pico-8 play session: mixed d-pad (fixed 12-tick cycle)

[t = 1 s] mixed d-pad (1.2s cycle ×~1): → ← ↑ ↓ + 🅾/❎ taps, ~1s
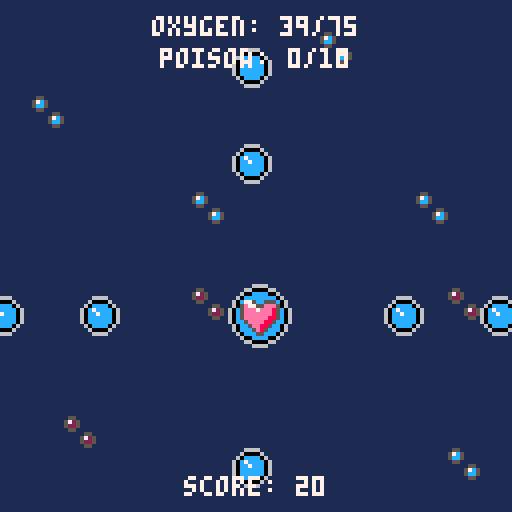
[t = 2 s] mixed d-pad (1.2s cycle ×~1): → ← ↑ ↓ + 🅾/❎ taps, ~2s
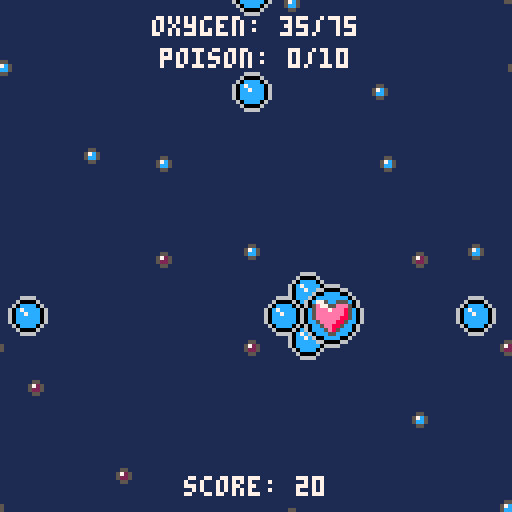
[t = 4 s] mixed d-pad (1.2s cycle ×~3): → ← ↑ ↓ + 🅾/❎ taps, ~4s
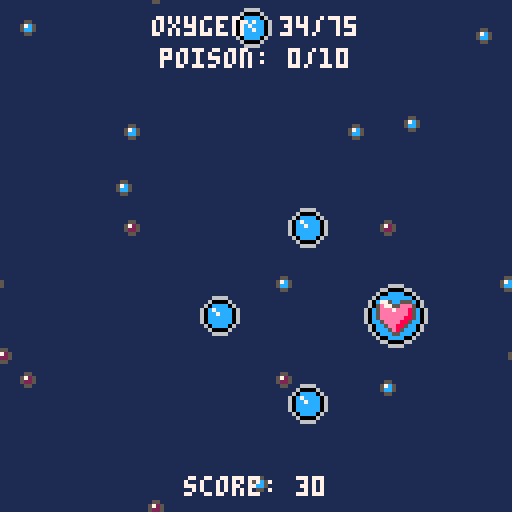
[t = 6 s] mixed d-pad (1.2s cycle ×~5): → ← ↑ ↓ + 🅾/❎ taps, ~6s
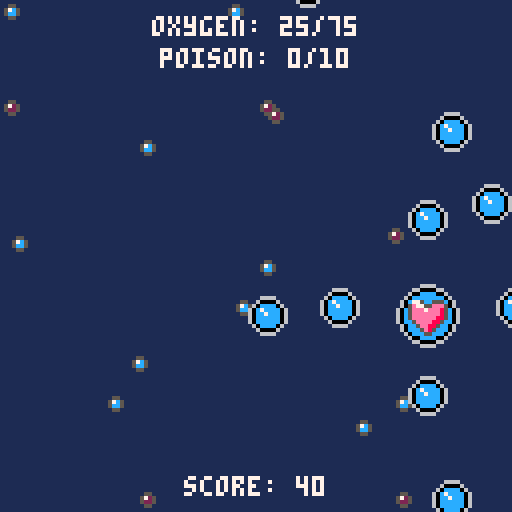
[t = 8 s] mixed d-pad (1.2s cycle ×~6): → ← ↑ ↓ + 🅾/❎ taps, ~8s
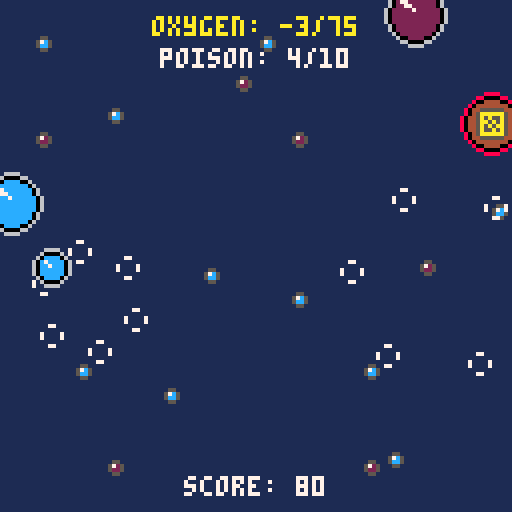

pico-8 cartridge
version 32
__lua__
-- bubble battle
-- by peanutsfly

-- due to the time pressure of the
-- game jam, code redundancies are
-- high, especially with the entities
-- and scenes, and readability is difficult
-- due to the abstraction in some
-- areas. i will not improve this
-- in this project, because the time
-- required is too much for me personally.
-- i hope the source code will help anyone interested.

function _init()
	t = 0

	cartdata("peanutsfly_bubblebattle_1")

	palt(0,false)
	palt(15,true)

	add_title()
	add_tutorial()
	add_achievements()
	add_credits()
	add_game()
	add_score()

	init_title()
end

function _update60()
	t += 1
	sc:update()
end

function _draw()
	sc:draw()
	if debug then
		print("ram: "..flr(stat(0)/2048*100).."%",0,0,7)
		print("cpu: "..flr(stat(1)*100).."%",0,6,7)
		print("fps: "..stat(7),0,12,7)
	end
end

-->8
-- config

-- sys --

debug = false

-- logical --

dir = {
	none = {x=0,y=0},
	l = {x=-1,y=0},
	r = {x=1,y=0},
	up = {x=0,y=-1},
	dwn = {x=0,y=1},
	upl = {x=-1,y=-1},
	upr = {x=1,y=-1},
	dwnl = {x=-1,y=1},
	dwnr = {x=1,y=1}
}

-- controllers --

sounds = {
	mn = {
		press = 1,
		switch = 2
	}
}

colors = {
	mn = {
		selected = 11,
		unselected = 13
	},
	shape = 8
}

text = {
	mn = {
		spacing = 8
	}
}

-- entities --

player = {
	pos = {x=63,y=79},
	r = 8,
	offset = 0,
	speed = 2,
	oxygen = 50,
	oxygen_limit = 75,
	oxygen_decrease = 1/20,
	oxygen_warning = 20,
	poison_limit = 10,
	poison_decrease = 1/120,
	poison_warning = 6,
	score_increase = 1/2,
	death_counter = 90,
	sfx_shoot = 3,
	sfx_collect = 4,
	sfx_hit = 5
}

bullet = {
	r = 5,
	offset = 3,
	speed = 2,
	oxygen = 4
}

oxygen = {
	r = {5,8},
	offset = {3,0},
	speed = {1,1},
	oxygen = {6,10},
	spawn_time = {80,70,60,50,50},
	expl_time = 30
}

poison = {
	r = {5,8},
	offset = {3,0},
	speed = {1,1},
	poison = {3,5},
	spawn_time = {100,60,30,15,5},
	expl_time = 30
}

bomb = {
	r = 8,
	offset = 0,
	speed = 1,
	spawn_time = {200,150,100,50,25},
	expl_time = 30
}

-- etc --

musics = {
	one = 6,
	two = 31
}

achievement = {
	one = 200,
	two = 20,
	three = 5
}


-- values --

v_tutorial = {
	title = "introduction",
	oxygen = {
		"move and fire o2",
		"take and give o2",
		"collect o2"
	},
	danger = {
		"avoid poison",
		"avoid bombs"
	},
	help = {
		"pay attention",
		"to your limits!"
	}
}

v_achiev = {
	title = "achievements",
	one = "collect "..achievement.one.." oxygen\nin a run",
	two = "collect "..achievement.two.." poison\nin a run",
	three = "destroy "..achievement.three.." bombs\nin a run"
}

v_credits = {
	title = "credits",
	art = "art by peanutsfly",
	mus = "music by @gruber_music",
	pro = "programming by peanutsfly",
	sou = "sounds by peanutsfly"
}
-->8
-- controllers

-- scene controller --

sc = {}
sc.current = nil
sc.scenes = {}

function sc:init(name)
	if self.current then
		if self.current.unload then
			self.current:unload()
		end
	end
	self.current = self.scenes[name]
	self.current:init()
end

function sc:update()
	self.current:update()
end

function sc:draw()
	self.current:draw()
end

function sc:add(name,scene)
	self.scenes[name] = scene
end

-- menu --

mn = {}
mn.current = nil
mn.options = {}

function mn:init()
	if #self.options >= 1 then
		self.current = 1
		self.options[self.current].selected = true
	end
end

function mn:update()
	if btnp(2) or btnp(3) then
		play_sfx(sounds.mn.switch)
		self.options[self.current].selected = false
		if btnp(3) then
			self.current += 1
			if self.current > #self.options then
				self.current = 1
			end
		elseif btnp(2) then
			self.current -= 1
			if self.current == 0 then
				self.current = #self.options
			end
		end
		self.options[self.current].selected = true
	end
	if btnp(4) or btnp(5) then
		play_sfx(sounds.mn.press)
		self.options[self.current]:reference()
	end
end

function mn:draw(y)
	for opt in all(self.options) do
		local c = colors.mn.unselected
		if opt.selected == true then
			c = colors.mn.selected
		end
		print(opt.label,center(opt.label),y,c)
		y += text.mn.spacing
	end
end

function mn:add(label,reference)
	add(self.options,{
		label=label,
		reference=reference,
		selected=false
	})
end

function mn:delete()
	mn.current = nil
	mn.options = {}
end


-->8
-- objects

-- rectangle --

rectangle = {}

function rectangle:new(x,y,w,h)
	local r = {
		x = x,
		y = y,
		w = w,
		h = h
	}
	setmetatable(r,self)
	self.__index = self

	return r
end

function rectangle:is_colliding(s)
	if s.__index == rectangle then
		local x1,y1,w1,h1 = self.x-self.w/2,self.y-self.h/2,self.w,self.h
		local x2,y2,w2,h2 = s.x-s.w/2,s.y-s.h/2,s.w,s.h
		return x1<x2+w2 and x2<x1+w1 and y1<y2+h2 and y2<y1+h1
	elseif s.__index == circle then
		local dist_x = abs(s.x-self.x)
		local dist_y = abs(s.y-self.y)
		if dist_x > s.r+self.w/2 or dist_y > s.r+self.h/2 then
			return false
		elseif dist_x < self.w/2 or dist_y < self.h/2 then
			return true
		end
		local dx = dist_x-self.w/2
		local dy = dist_y-self.h/2
		return sqrt(dx*dx+dy*dy) < s.r
	end
end

function rectangle:draw(c)
	if debug then
		rect(self.x-self.w/2,self.y-self.h/2,self.w,self.h,c)
	end
end

-- circle --

circle = {}

function circle:new(x,y,r)
	local c = {
		x = x,
		y = y,
		r = r
	}
	setmetatable(c,self)
	self.__index = self
	return c
end

function circle:is_colliding(s)
	if s.__index == circle then
		local dx,dy = s.x-self.x,s.y-self.y
		local dist = sqrt(dx*dx+dy*dy)
		return dist < self.r+s.r
	elseif s.__index == rectangle then
		local dist_x = abs(self.x-s.x)
		local dist_y = abs(self.y-s.y)
		if dist_x > self.r+s.w/2 or dist_y > self.r+s.h/2 then
			return false
		elseif dist_x < s.w/2 or dist_y < s.h/2 then
			return true
		end
		local dx = dist_x-s.w/2
		local dy = dist_y-s.h/2
		return sqrt(dx*dx+dy*dy) < self.r
	end
end

function circle:draw(c)
	if debug then
		circ(self.x,self.y,self.r,c)
	end
end

-- timer --

timer = {}
timer.started = false

function timer:new(t)
	local o = {}
	setmetatable(o,self)
	self.__index = self

	o.t = t

	return o
end

function timer:run()
	self.started = true
	self.counter = self.t
end

function timer:update()
	if self.started then
		self.counter -= 1
	end
end

function timer:is_finished()
	if self.counter <= 0 then
		self.started = false
		return true
	else
		return false
	end
end
-->8
-- tools

-- play sfx if available
function play_sfx(source)
	if source then
		sfx(source)
	end
end

-- return x for a centered text
function center(txt)
	return 64-#txt*2
end

-- underlines and centers text
function print_uline(txt,y,c)
	local x = center(txt)
	print(txt,x,y,c)
	line(x,y+6,x+#txt*4-2,y+6,c)
end

-- returns bool val of int
function bool_to_int(val)
	return val and 1 or 0
end

-- checks wheter pos is in a given range
function in_range(x,y,range_x,range_y)
  local range_x = range_x or {0,127}
  local range_y = range_y or {0,127}
  local result = {x=true,y=true}
  if x < range_x[1] or x > range_x[2] then
    result.x = false
  end
  if y < range_y[1] or y > range_y[2] then
    result.y = false
  end
  return result.x, result.y
end

-->8
-- entities

-- player --

p = {}

function p:init()
	p.oxygen = player.oxygen
	p.poison = 0
	p.score = 0
	p.collected_oxygen = 0
	p.collected_poison = 0
	p.bombs_destroyed = 0
	p.motion = {x=0,y=0}
	p.shape = circle:new(player.pos.x,player.pos.y,player.r)
	p.lost = false
	p.dead = false
	p.dead_counter = player.death_counter
end

function p:update()
	if not self.dead then
		self:counter()
		self:control()
		self:motion_update()
		self:action_update()
		if self.lost then
			explode(p.shape.x,p.shape.y,player.death_counter)
			p.dead = true
		end
	else
		self.dead_counter -= 1
		if self.dead_counter <= 0 then
			sc:init("score")
		end
	end
end

function p:draw()
	if not p.dead then
		local offset = player.offset
		sspr(80,16,16,16,self.shape.x-offset-self.shape.r,self.shape.y-offset-self.shape.r)
		self.shape:draw(colors.shape)
	end
end

function p:counter()
	self.oxygen -= player.oxygen_decrease
	if flr(self.poison) > 0 then
		self.poison -= player.poison_decrease
	end
	if self.oxygen < 1 or self.poison >= player.poison_limit then
		self.lost = true
	end
	self.score += player.score_increase
end

function p:control()
	self.motion.x = -bool_to_int(btn(0))+bool_to_int(btn(1))
	self.motion.y = -bool_to_int(btn(2))+bool_to_int(btn(3))
end

function p:motion_update()
	local pred_x = self.shape.x+self.motion.x*player.speed
	local pred_y = self.shape.y+self.motion.y*player.speed
	local x_is_fine,y_is_fine = in_range(pred_x,pred_y,{self.shape.r,127-self.shape.r},{self.shape.r,127-self.shape.r})
	if x_is_fine then
		self.shape.x += self.motion.x*player.speed
	end
	if y_is_fine then
		self.shape.y += self.motion.y*player.speed
	end
end

function p:action_update()
	if btnp(4) or btnp(5) then
		play_sfx(player.sfx_shoot)
		self.oxygen -= bullet.oxygen
		bc:spawn_bullet(self.shape.x,self.shape.y,dir.l)
		bc:spawn_bullet(self.shape.x,self.shape.y,dir.r)
		bc:spawn_bullet(self.shape.x,self.shape.y,dir.up)
		bc:spawn_bullet(self.shape.x,self.shape.y,dir.dwn)
	end
end

-- bullet controller --

bc = {}
bc.bullets = {}

function bc:update()
	for b in all(self.bullets) do
		b.shape.x += b.vector.x*bullet.speed
		b.shape.y += b.vector.y*bullet.speed
		local x_is_fine,y_is_fine = in_range(b.shape.x,b.shape.y,{-b.shape.r,127+b.shape.r},{-b.shape.r,127+b.shape.r})
		if not x_is_fine or not y_is_fine then
			b.destruct_me = true
		end
	end
	self:destruct_bullets()
end

function bc:draw()
	local offset = bullet.offset
	for b in all(self.bullets) do
		sspr(0,16,16,16,b.shape.x-offset-b.shape.r,b.shape.y-offset-b.shape.r)
		b.shape:draw(colors.shape)
	end
end

function bc:spawn_bullet(x,y,vector)
	local b = {}
	b.shape = circle:new(x,y,bullet.r)
	b.vector = vector
	b.destruct_me = false
	add(self.bullets,b)
end

function bc:destruct_bullets()
	for i = #self.bullets,1,-1 do
		if self.bullets[i].destruct_me then
			deli(self.bullets,i)
		end
	end
end

function bc:reset()
	self.bullets = {}
end

-- oxygen controller --

oc = {}
oc.bubbles = {}

function oc:update()
	for b in all(self.bubbles) do
		b.shape.x += b.vector.x * oxygen.speed[b.state]
		b.shape.y += b.vector.y * oxygen.speed[b.state]
		self:collision_handler(b)

		local x_is_fine,y_is_fine = in_range(b.shape.x,b.shape.y,{-16,143},{-16,143})
		if not x_is_fine or not y_is_fine then
			b.destruct_me=true
		end
	end
	self:destruct_oxygen()
end

function oc:draw()
	local sx = {0,16}
	for b in all(self.bubbles) do
		local offset = oxygen.offset[b.state]
		sspr(sx[b.state],16,16,16,b.shape.x-offset-b.shape.r,b.shape.y-offset-b.shape.r)
		b.shape:draw(colors.shape)
	end
end

function oc:change_state(bubble)
	bubble.state += 1
	if bubble.state > 2 then
		bubble.destruct_me = true
		explode(bubble.shape.x,bubble.shape.y,oxygen.expl_time)
	else
		bubble.shape.r = oxygen.r[bubble.state]
	end
end

function oc:collision_handler(bubble)
	if bubble.shape:is_colliding(p.shape) then
		play_sfx(player.sfx_collect)
		p.oxygen = min(p.oxygen + oxygen.oxygen[bubble.state],player.oxygen_limit)
		p.collected_oxygen += oxygen.oxygen[bubble.state]
		bubble.destruct_me = true
	end
	for bullet in all(bc.bullets) do
		if bubble.shape:is_colliding(bullet.shape) then
			play_sfx(player.sfx_hit)
			bullet.destruct_me = true
			self:change_state(bubble)
		end
	end
end

function oc:spawn_oxygen(x,y,vector,state)
	local b = {}
	b.state = state
	b.shape = circle:new(x,y,oxygen.r[b.state])
	b.vector = vector
	b.destruct_me = false
	add(self.bubbles,b)
end

function oc:destruct_oxygen()
	for i=#self.bubbles,1,-1 do
		if self.bubbles[i].destruct_me then
			deli(self.bubbles,i)
		end
	end
end

function oc:reset()
	self.bubbles = {}
end

-- poison controller --

pc = {}
pc.bubbles = {}

function pc:update()
	for b in all(self.bubbles) do
		b.shape.x += b.vector.x * poison.speed[b.state]
		b.shape.y += b.vector.y * poison.speed[b.state]
		self:collision_handler(b)

		local x_is_fine,y_is_fine = in_range(b.shape.x,b.shape.y,{-16,143},{-16,143})
		if not x_is_fine or not y_is_fine then
			b.destruct_me=true
		end
	end
	self:destruct_poison()
end

function pc:draw()
	local sx = {32,48}
	for b in all(self.bubbles) do
		local offset = poison.offset[b.state]
		sspr(sx[b.state],16,16,16,b.shape.x-offset-b.shape.r,b.shape.y-offset-b.shape.r)
		b.shape:draw(colors.shape)
	end
end

function pc:change_state(bubble)
	bubble.state += 1
	if bubble.state > 2 then
		bubble.destruct_me = true
		explode(bubble.shape.x,bubble.shape.y,poison.expl_time)
	else
		bubble.shape.r = poison.r[bubble.state]
	end
end

function pc:collision_handler(bubble)
	if bubble.shape:is_colliding(p.shape) then
		play_sfx(player.sfx_collect)
		p.poison = p.poison + poison.poison[bubble.state]
		p.collected_poison += poison.poison[bubble.state]
		bubble.destruct_me = true
	end
	for bullet in all(bc.bullets) do
		if bubble.shape:is_colliding(bullet.shape) then
			play_sfx(player.sfx_hit)
			bullet.destruct_me = true
			self:change_state(bubble)
		end
	end
end

function pc:spawn_poison(x,y,vector,state)
	local b = {}
	b.state = state
	b.shape = circle:new(x,y,poison.r[b.state])
	b.vector = vector
	b.destruct_me = false
	add(self.bubbles,b)
end

function pc:destruct_poison()
	for i=#self.bubbles,1,-1 do
		if self.bubbles[i].destruct_me then
			deli(self.bubbles,i)
		end
	end
end

function pc:reset()
	self.bubbles = {}
end

-- bomb controller --

boc = {}
boc.bubbles = {}

function boc:update()
	for b in all(self.bubbles) do
		b.shape.x += b.vector.x * bomb.speed
		b.shape.y += b.vector.y * bomb.speed
		self:collision_handler(b)

		local x_is_fine,y_is_fine = in_range(b.shape.x,b.shape.y,{-16,143},{-16,143})
		if not x_is_fine or not y_is_fine then
			b.destruct_me=true
		end
	end
	self:destruct_bomb()
end

function boc:draw()
	for b in all(self.bubbles) do
		local offset = bomb.offset
		sspr(64,16,16,16,b.shape.x-offset-b.shape.r,b.shape.y-offset-b.shape.r)
		b.shape:draw(colors.shape)
	end
end

function boc:collision_handler(bubble)
	if bubble.shape:is_colliding(p.shape) then
		play_sfx(player.sfx_collect)
		p.lost = true
		bubble.destruct_me = true
	end
	for bullet in all(bc.bullets) do
		if bubble.shape:is_colliding(bullet.shape) then
			play_sfx(player.sfx_hit)
			bullet.destruct_me = true
			bubble.destruct_me = true
			explode(bubble.shape.x,bubble.shape.y,bomb.expl_time)
			p.bombs_destroyed += 1
		end
	end
end

function boc:spawn_bomb(x,y,vector)
	local b = {}
	b.shape = circle:new(x,y,bomb.r)
	b.vector = vector
	b.destruct_me = false
	add(self.bubbles,b)
end

function boc:destruct_bomb()
	for i=#self.bubbles,1,-1 do
		if self.bubbles[i].destruct_me then
			deli(self.bubbles,i)
		end
	end
end

function boc:reset()
	self.bubbles = {}
end

-- content controller --

cc = {}

cc.possible_dir = {
	dir.l,dir.r,dir.up,dir.dwn,
	dir.upl,dir.upr,dir.dwnl,dir.dwnr
}

function cc:init()
	oxygen_t = timer:new(oxygen.spawn_time[1])
	oxygen_t:run()
	poison_t = timer:new(poison.spawn_time[1])
	poison_t:run()
	bomb_t = timer:new(bomb.spawn_time[1])
	bomb_t:run()
end

function cc:update()
	cc:set_difficulty()
	cc:spawn_oxygen()
	cc:spawn_poison()
	cc:spawn_bomb()
end

function cc:set_difficulty()
	if p.score > 250 then
		self.difficulty = 2
	elseif p.score > 500 then
		self.difficulty = 3
	elseif p.score > 1000 then
		self.difficulty = 4
	elseif p.score > 2000 then
		self.difficulty = 5
	elseif p.score > 3000 then
		self.difficulty = 6
	else
		self.difficulty = 1
	end
end

function cc:spawn_oxygen()
	oxygen_t:update()
	if oxygen_t:is_finished() then
		local pos,vector = self:calculate_params()
		local state = self:calculate_state(3,1)
		oc:spawn_oxygen(pos.x,pos.y,vector,state)
		oxygen_t.t = oxygen.spawn_time[self.difficulty]
		oxygen_t:run()
	end
end

function cc:spawn_poison()
	poison_t:update()
	if poison_t:is_finished() then
		local pos,vector = self:calculate_params()
		local state = self:calculate_state(3,1)
		pc:spawn_poison(pos.x,pos.y,vector,state)
		poison_t.t = poison.spawn_time[self.difficulty]
		poison_t:run()
	end
end

function cc:spawn_bomb()
	bomb_t:update()
	if bomb_t:is_finished() then
		local pos,vector = self:calculate_params()
		boc:spawn_bomb(pos.x,pos.y,vector)
		bomb_t.t = bomb.spawn_time[self.difficulty]
		bomb_t:run()
	end
end

function cc:calculate_params()
	local vector = self.possible_dir[flr(rnd(#self.possible_dir))+1]
	local pos = {x=0,y=0}

	if vector == dir.l then
		pos.x = 135
		pos.y = 8+flr(rnd(111))
	elseif vector == dir.r then
		pos.x = -8
		pos.y = 8+flr(rnd(111))
	elseif vector == dir.up then
		pos.x = 8+flr(rnd(111))
		pos.y = 135
	elseif vector == dir.dwn then
		pos.x = 8+flr(rnd(111))
		pos.y = -8
	elseif vector == dir.upl then
		pos.x = 135
		pos.y = 71+flr(rnd(48))
	elseif vector == dir.upr then
		pos.x = -8
		pos.y = 71+flr(rnd(48))
	elseif vector == dir.dwnl then
		pos.x = 135
		pos.y = 8+flr(rnd(56))
	elseif vector == dir.dwnr then
		pos.x = -8
		pos.y = 8+flr(rnd(56))
	end

	return pos,vector
end

function cc:calculate_state(ratio,to_ratio)
	local state_rnd = flr(rnd(ratio+to_ratio))+1
	local state = 1
	if state_rnd > ratio then
		state = 2
	end

	return state
end

-- effects --

effects = {}
effects.list = {}

function effects:update()
	for effect in all(self.list) do
		effect:update()
	end
end

function effects:draw()
	for effect in all(self.list) do
		effect:draw()
	end
end

function effects:reset()
	self.list = {}
end

function explode(x,y,t)
	local aa = rnd(1)
	for i=0,5 do
		local vector = {}
		vector.x = cos(aa+i/6)/4
		vector.y = sin(aa+i/6)/4
		particle(x,y,vector,t)
	end
end

function particle(x,y,vector,t)
	local particle = {}
	particle.pos = {
		x = x,
		y = y
	}
	particle.vector = vector
	particle.timer = t
	particle.sprites = {75,76,77,78}
	particle.speed = 2
	particle.update = function(self)
		self.timer -= 1
		self.pos.x += self.vector.x * self.speed
		self.pos.y += self.vector.y * self.speed
		if self.timer <= 0 then
			del(effects.list, self)
		end
	end
	particle.draw=function(self)
		local sprite = self.sprites[flr(t/15)%#self.sprites+1]
		spr(sprite,self.pos.x,self.pos.y,1,1)
	end
	add(effects.list,particle)
end

-->8
-- scenes

function add_title()
	local title = {}

	function title:init()
		music(musics.one,2400)
		mn:add("play",self.tutorial)
		mn:add("achievements",self.achievements)
		mn:add("credits",self.credits)
		mn:init()
	end

	function title:update()
		update_map()
		mn:update()
	end

	function title:draw()
		cls(1)
		draw_map_title()
		local c_info = "x+c"
		print(c_info,center(c_info),115,6)
		mn:draw(87)
	end

	function title:unload()
		mn:delete()
	end

	function title:tutorial()
		sc:init("tutorial")
	end

	function title:achievements()
		sc:init("achievements")
	end

	function title:credits()
		sc:init("credits")
	end

	sc:add("title",title)
end

function add_tutorial()
	local tutorial = {}

	function tutorial:init()
		mn:add("continue",init_game)
		mn:init()
	end

	function tutorial:update()
		--update_map()
		mn:update()
	end

	function tutorial:draw()
		cls(1)
		draw_map()
		print_uline(v_tutorial.title,18,7)
		local c = 15
		sspr(0,72,48,16,7,31)
		sspr(56,40,64,24,62,52)
		sspr(0,40,56,16,6,84)
		print(v_tutorial.oxygen[1],58,33,c)
		print(v_tutorial.oxygen[2],58,41,c)
		print(v_tutorial.oxygen[3],7,53,c)
		print(v_tutorial.danger[1],7,61,c)
		print(v_tutorial.danger[2],7,69,c)
		print(v_tutorial.help[1],65,84,c)
		print(v_tutorial.help[2],65,92,c)
		mn:draw(105)
	end

	function tutorial:unload()
		mn:delete()
	end

	sc:add("tutorial",tutorial)
end

function add_achievements()
	local achievements = {}

	achievements.spr_x = {
		{32,48},
		{32,64},
		{32,80}
	}

	function achievements:init()
		mn:add("menu",init_title)
		mn:init()
	end

	function achievements:update()
		--update_map()
		mn:update()
	end

	function achievements:draw()
		cls(1)
		draw_map()
		self:draw_sprites()
		print_uline(v_achiev.title,20,7)
		print(v_achiev.one,36,34,7)
		print(v_achiev.two,36,56,7)
		print(v_achiev.three,36,78,7)
		mn:draw(103)
	end

	function achievements:unload()
		mn:delete()
	end

	function achievements:draw_sprites()
		sspr(self.spr_x[1][dget(1)+1],0,16,16,16,32)
		sspr(self.spr_x[2][dget(2)+1],0,16,16,16,54)
		sspr(self.spr_x[3][dget(3)+1],0,16,16,16,76)
	end

	sc:add("achievements",achievements)
end

function add_credits()
	local	credits = {}

	function credits:init()
		mn:add("menu",init_title)
		mn:init()
	end

	function credits:update()
		--update_map()
		mn:update()
	end

	function credits:draw()
		cls(1)
		draw_map()
		print_uline(v_credits.title,20,7)
		print(v_credits.art,center(v_credits.art),36,7)
		print(v_credits.mus,center(v_credits.mus),52,7)
		print(v_credits.pro,center(v_credits.pro),68,7)
		print(v_credits.sou,center(v_credits.sou),84,7)
		mn:draw(103)
	end

	function credits:unload()
		mn:delete()
	end

	sc:add("credits",credits)
end

function add_game()
	local game = {}

	function game:init()
		music(musics.one,2400)
		p:init()
		cc:init()
	end

	function game:update()
		update_map()
		effects:update()
		cc:update()
		oc:update()
		pc:update()
		boc:update()
		bc:update()
		p:update()
	end

	function game:draw()
		cls(1)
		draw_map()
		effects:draw()
		bc:draw()
		oc:draw()
		pc:draw()
		boc:draw()
		p:draw()
		self:draw_gui()
	end

	function game:unload()
		effects:reset()
		oc:reset()
		pc:reset()
		boc:reset()
		bc:reset()
	end

	function game:draw_gui()
		local oxygen_txt = "oxygen: "..flr(p.oxygen).."/"..player.oxygen_limit
		local poison_txt = "poison: "..flr(p.poison).."/"..player.poison_limit
		local score_txt = "score: "..flr(p.score/10)*10
		local c = 7
		if p.oxygen <= player.oxygen_warning then
			c = 10
		end
		print(oxygen_txt,center(oxygen_txt),4,c)
		c = 7
		if p.poison >= player.poison_warning then
			c = 10
		end
		print(poison_txt,center(poison_txt),12,c)
		print(score_txt,center(score_txt),119,7)
	end

	sc:add("game",game)
end

function add_score()
	local score = {}

	function score:init()
		music(musics.two,2400)
		mn:add("retry",init_game)
		mn:add("menu",init_title)
		mn:init()
		highscore = dget(0)
		current_score = 0
	end

	function score:update()
		highscore = dget(0)
		current_score = flr(p.score/10)*10
		if current_score > highscore then
			highscore = current_score
			dset(0,highscore)
		end
		self:unlock_achievements()
		--update_map()
		mn:update()
	end

	function score:draw()
		cls(1)
		draw_map()
		print_uline("score",16,7)
		local high_txt = "highscore: "..highscore
		local curr_txt = "score: "..current_score
		local oxy_txt = "oxygen collected: "..p.collected_oxygen
		local poi_txt = "poison collected: "..p.collected_poison
		local bom_txt = "bombs destroyed: "..p.bombs_destroyed
		print(high_txt,center(high_txt),30,7)
		print(curr_txt,center(curr_txt),42,7)
		print_uline("",48,7)
		print(oxy_txt,center(oxy_txt),60,7)
		print(poi_txt,center(poi_txt),72,7)
		print(bom_txt,center(bom_txt),84,7)
		mn:draw(99)
	end

	function score:unload()
		mn:delete()
	end

	function score:unlock_achievements()
		if p.collected_oxygen >= achievement.one then
			dset(1,1)
		end
		if p.collected_poison >= achievement.two then
			dset(2,1)
		end
		if p.bombs_destroyed >= achievement.three then
			dset(3,1)
		end
	end

	sc:add("score",score)
end

function init_title()
	sc:init("title")
end

function init_game()
	sc:init("game")
end
-->8
-- background

map_pos = 0

function update_map()
	map_pos -= 1
	if map_pos < -127 then
		map_pos = 0
	end
end

function draw_map()
	map(0,0,0,0,16,16)
	map(16,0,map_pos,map_pos,16,16)
	map(16,0,map_pos+128,map_pos,16,16)
	map(16,0,map_pos,map_pos+128,16,16)
	map(16,0,map_pos+128,map_pos+128,16,16)
	map(16,0,-map_pos,-map_pos,16,16)
	map(16,0,-map_pos-128,-map_pos,16,16)
	map(16,0,-map_pos,-map_pos-128,16,16)
	map(16,0,-map_pos-128,-map_pos-128,16,16)
end

function draw_map_title()
	draw_map()
	map(0,16,0,0,16,16)
	map(16,16,-flr(t/25%2),-flr(t/25%2),16,16)
	map(32,16,flr(t/25%2),flr(t/25%2),16,16)
end
__gfx__
ffffffff11111111ffffffffffffffff777777777777777777777777777777777777777777777777777777777777777766666ffffff6666666666fffffff60cc
ffffffff11111111ffffffffffffffff7000000000000007700000000000000770000000000000077000000000000007000006ffff600000000006ffffff60cc
ff7ff7ff11111111fff55ffffff55fff7066666666666607709999999999990770333333333333077066666886666607ccccc06ff60cccccccccc06fffff60cc
fff77fff11111111ff57c5ffff5725ff7066666666666607709999666699990770333366663333077066688008866607cccccc0660c7cccccccccc06ffff60cc
fff77fff11111111ff5cc5ffff5225ff7066665555666607709996000069990770333600006333077066074444406607cccccc0660cc7ccccccccc06ffff60cc
ff7ff7ff11111111fff55ffffff55fff7066656666566607709960cccc06990770336022220633077068477555448607ccccc06ff60cccccccccc06fffff60cc
ffffffff11111111ffffffffffffffff706665666656660770960c7cccc069077036027222206307706845aaaa548607000006ffff6000cccc0006ffffff60cc
ffffffff11111111ffffffffffffffff706665555556660770960cc7ccc069077036022722206307708045aaaa54080766666ffffff660cccc066fffffff60cc
fff6666666666ffffff66ffffff66fff706665555556660770960cccccc069077036022222206307708045a55a540807fffffff666666666ffffffffffff60cc
ff600000000006ffff6006ffff6006ff706665566556660770960cccccc069077036022222206307706845aaaa548607ffffff600000000066ffffffffff60cc
f60cccccccccc06ff60cc06ff60cc06f7066655555566607709960cccc06990770336022220633077068445555448607ffff660ccccccccc066fffffffff60cc
60c7cccccccccc0660c7cc0660cccc067066655555566607709996000069990770333600006333077066044444406607fff600c77cccccccc006ffffffff60cc
60cc7ccccccccc0660cc7c0660cccc067066666666666607709999666699990770333366663333077066688008866607ff600cc777cccccccc006fffffff60cc
60cccccccccccc0660cccc0660cccc067066666666666607709999999999990770333333333333077066666886666607f660ccc7777cccccccc06ffffffff60c
60cccc0000cccc0660cccc0660cccc067000000000000007700000000000000770000000000000077000000000000007f60ccccc777ccccccccc06ffffffff60
60cccc0660cccc0660cccc0660cccc06777777777777777777777777777777777777777777777777777777777777777760cccccc777cccccccccc06ffffffff6
ffffffffffffffffffffff6666ffffffffffffffffffffffffffff6666ffffffffffff8888ffffffffffff6666ffffff60ccccc5e7e5c55cccccc06fcc06ffff
ffffffffffffffffffff66000066ffffffffffffffffffffffff66000066ffffffff88000088ffffffff66000066ffff60ccccc5eeee5ee5ccccc06fcc06ffff
fffffffffffffffffff600cccc006ffffffffffffffffffffff6002222006ffffff8004444008ffffff600cccc006fff60ccccc5eeeeeeee5cccc06fcc06ffff
ffffff6666ffffffff60cccccccc06ffffffff6666ffffffff602222222206ffff804444444408ffff60cccccccc06ff60ccccc5eeeeeee85cccc06fcc06ffff
fffff600006ffffff60c77ccccccc06ffffff600006ffffff60277222222206ff80445555554408ff60c775cc555c06f60cccccc5eeeee85ccccc06fcc06ffff
ffff60cccc06fffff60cc77cccccc06fffff60222206fffff60227722222206ff8045aaaaaa5408ff605e7755eee506f60cccccc5ee88855ccccc06fcc06ffff
fff60c7cccc06fff60ccccc7cccccc06fff6027222206fff602222272222220680445a5a55a5440860c5eee7eee85c0660ccccccc58855ccccccc06fcc06ffff
fff60cc7ccc06fff60cccccccccccc06fff6022722206fff602222222222220680445aa5a5a5440860c5eeeeeee85c0660ccccccc555ccccccccc06fcc06ffff
fff60cccccc06fff60cccccccccccc06fff6022222206fff602222222222220680445a5a5aa5440860c5eeeeee885c06f60ccccccccccccccccc06ffcc06ffff
fff60cccccc06fff60cccccccccccc06fff6022222206fff602222222222220680445a55a5a5440860cc5eeee885cc06ff60ccccccccccccccc066ffcc06ffff
ffff60cccc06fffff60cccccccccc06fffff60222206fffff60222222222206ff8045aaaaaa5408ff60cc5ee885cc06fff600ccccccccccccc006fffcc06ffff
fffff600006ffffff60cccccccccc06ffffff600006ffffff60222222222206ff80445555554408ff60ccc5e85ccc06ffff600ccccccccccc006ffffcc06ffff
ffffff6666ffffffff60cccccccc06ffffffff6666ffffffff602222222206ffff804444444408ffff60ccc55ccc06ffffff660ccccccccc066fffffcc06ffff
fffffffffffffffffff600cccc006ffffffffffffffffffffff6002222006ffffff8004444008ffffff600cccc006ffffffff660000000006fffffffc06fffff
ffffffffffffffffffff66000066ffffffffffffffffffffffff66000066ffffffff88000088ffffffff66000066fffffffffff666666666ffffffff06ffffff
ffffffffffffffffffffff6666ffffffffffffffffffffffffffff6666ffffffffffff8888ffffffffffff6666ffffffffffffffffffffffffffffff6fffffff
60cccc0660cccc0660cccc0660cccc066fffffff60cccc0660cccc0660cccc0660cccc0660cccc0660cccc06fffffffffffffffffffffffffff77fff00000000
60cccc0000ccc06f60cccc0660cccc0006ffffff60cccc0000cccc0660cccc0000cccc06f60ccc0060cccc06fffffffffffffffffff77fffffffffff00000000
60cccccccc0006ff60cccc0660ccccccc06fffff60cccccccccccc0660cccccccccccc06ff6000cc60cccc06fffffffffff77fffffffffffffffffff00000000
60cccccccc066fff60cccc0660cccccccc06ffff60cccccccccccc0660cccccccccccc06fff660cc60cccc06fff77fffff7ff7fff7ffff7f7ffffff700000000
60cccccccc066fff60cccc0660cccccccc06ffff60cccccccccccc0660cccccccccccc06ffff60cc60cccc06fff77fffff7ff7fff7ffff7f7ffffff700000000
60cccccccc0006ff60cccc0660ccccccc06fffff60cccccccccccc06f60cccccccccc06ffffff60cf60cc06ffffffffffff77fffffffffffffffffff00000000
60cccc0000ccc06f60cccc0660cccc0006ffffff60cccc0000cccc06ff600000000006ffffffff60ff6006fffffffffffffffffffff77fffffffffff00000000
60cccc0660cccc0660cccc0660cccc066fffffff60cccc0660cccc06fff6666666666ffffffffff6fff66ffffffffffffffffffffffffffffff77fff00000000
faafafafafaffaafaaafaaffffffffffaaffaaafffafaaafaaaffffffffffffff77fffffffffffffffffffffffffffffffffffffffffffffffffffff00000000
afafafafafafafffafffafaffafffffffaffafaffaffffafafffffffffffffffffffffffffffffffffffffffffffffffffffffffffffffffffffffff00000000
afaffaffaaafafffaaffafaffffffffffaffaaaffaffffafaaaffffffffffff7ffff7fffffffffffffffffffffffffffffffffffffffffffffffffff00000000
afafafafffafafafafffafaffafffffffaffafaffaffffafffaffffffffffff7ffff7fffffffffffffffffffff6666ffffffffffffffffffffffffff00000000
aaffafafaaafaaafaaafafafffffffffaaafaaafafffffafaaafffffff77fffffffffffff77fffffffffffff66000066ffffffffffffffffffffffff00000000
fffffffffffffffffffffffffffffffffffffffffffffffffffffffffffffffff77ffffffffffffffffffff600cccc006fffffffffffffffffffffff00000000
ffffffffffffffffffffffffffffffffffffffffffffffffffffffff7ffff7fffffffff7ffff7fffffffff60cccccccc06ffffffffffff6666ffffff00000000
ffffffffffffffffffffffffffffffffffffffffffffffffffffffff7ffff7fffffffff7ffff7ffffffff60c77ccccccc06ffffffffff600006fffff00000000
ff777ff77f777ff77ff77f77ffffffffff777fff7f77ff777ffffffffffffffffffffffffffffffffffff60cc77cccccc06fffffffff60cccc06ffff00000000
ff7f7f7f7ff7ff7fff7f7f7f7ff7ffffff7f7ff7fff7ff7f7fffffffff77fffffffffffff77ffffff7ff60ccccc7cccccc06ffff7ff60c7cccc06fff00000000
ff777f7f7ff7ff777f7f7f7f7fffffffff7f7ff7fff7ff7f7fffffffffffffffffffffffffffffff77ff60cccccccccccc06fff77ff60cc7ccc06fff00000000
ff7fff7f7ff7ffff7f7f7f7f7ff7ffffff7f7ff7fff7ff7f7ffffffffffffffffffffffffffffff777ff60cccccccccccc06ff777ff60cccccc06fff00000000
ff7fff77ff777f77ff77ff7f7fffffffff777f7fff777f777fffffffffffffffffffffffffffffff77ff60cccccccccccc06fff77ff60cccccc06fff00000000
ffffffffffffffffffffffffffffffffffffffffffffffffffffffffff77fffffffffffff77ffffff7fff60cccccccccc06fffff7fff60cccc06ffff00000000
fffffffffffffffffffffffffffffffffffffffffffffffffffffffffffffffffffffffffffffffffffff60cccccccccc06ffffffffff600006fffff00000000
ffffffffffffffffffffffffffffffffffffffffffffffffffffffff7ffff7fffffffff7ffff7fffffffff60cccccccc06ffffffffffff6666ffffff00000000
000000000000000000000000000000000000000000000000000000007ffff7fffffffff7ffff7ffffffffff600cccc006fffffffffffffffffffffff00000000
00000000000000000000000000000000000000000000000000000000ffffffffff77ffffffffffffffffffff66000066ffffffffffffffffffffffff00000000
00000000000000000000000000000000000000000000000000000000ff77fffffffffffff77fffffffffffffff6666ffffffffffffffffffffffffff00000000
00000000000000000000000000000000000000000000000000000000ffffffff7ffff7ffffffffffffffffffffffffffffffffffffffffffffffffff00000000
00000000000000000000000000000000000000000000000000000000ffffffff7ffff7ffffffffffffffffffffffffffffffffffffffffffffffffff00000000
00000000000000000000000000000000000000000000000000000000ffffffffffffffffffffffffffffffffffffffffffffffffffffffffffffffff00000000
00000000000000000000000000000000000000000000000000000000ffffffffff77ffffffffffffffffffffffffffffffffffffffffffffffffffff00000000
00000000000000000000000000000000000000000000000000000000ffffffffffffffffffffffffffffffffffffffffffffffffffffffffffffffff00000000
00000000000000000000000000000000000000000000000000000000000000000000000000000000000000000000000000000000000000000000000000000000
00000000000000000000000000000000000000000000000000000000000000000000000000000000000000000000000000000000000000000000000000000000
00000000000000000000000000000000000000000000000000000000000000000000000000000000000000000000000000000000000000000000000000000000
00000000000000000000000000000000000000000000000000000000000000000000000000000000000000000000000000000000000000000000000000000000
00000000000000000000000000000000000000000000000000000000000000000000000000000000000000000000000000000000000000000000000000000000
00000000000000000000000000000000000000000000000000000000000000000000000000000000000000000000000000000000000000000000000000000000
00000000000000000000000000000000000000000000000000000000000000000000000000000000000000000000000000000000000000000000000000000000
00000000000000000000000000000000000000000000000000000000000000000000000000000000000000000000000000000000000000000000000000000000
ffffffffffffffffffffffffffffffffffffffffffffffff00000000000000000000000000000000000000000000000000000000000000000000000000000000
fffffff77777ffffffffffffffffffffffffffffffffffff00000000000000000000000000000000000000000000000000000000000000000000000000000000
ffffff777f777fffffffffffffffffffffffffffffffffff00000000000000000000000000000000000000000000000000000000000000000000000000000000
ffffff77fff77fffffffffffffffffffffffffffffffffff00000000000000000000000000000000000000000000000000000000000000000000000000000000
ffffff77fff77fffffffffffffffffffffffffffffffffff00000000000000000000000000000000000000000000000000000000000000000000000000000000
fffffff77777ffffffffffffffffffffffffffffffffffff00000000000000000000000000000000000000000000000000000000000000000000000000000000
f77777fffffff77777ffffffffffff7f7fff7ff77fffffff00000000000000000000000000000000000000000000000000000000000000000000000000000000
777ff77fffff77ff777fffff7fffff7f7ff7ff7fffffffff00000000000000000000000000000000000000000000000000000000000000000000000000000000
77fff77fffff77fff77ffff777fffff7fff7ff7fffffffff00000000000000000000000000000000000000000000000000000000000000000000000000000000
777ff77fffff77ff777fffff7fffff7f7ff7ff7fffffffff00000000000000000000000000000000000000000000000000000000000000000000000000000000
f77777fffffff77777ffffffffffff7f7f7ffff77fffffff00000000000000000000000000000000000000000000000000000000000000000000000000000000
fffffff77777ffffffffffffffffffffffffffffffffffff00000000000000000000000000000000000000000000000000000000000000000000000000000000
ffffff77fff77fffffffffffffffffffffffffffffffffff00000000000000000000000000000000000000000000000000000000000000000000000000000000
ffffff77fff77fffffffffffffffffffffffffffffffffff00000000000000000000000000000000000000000000000000000000000000000000000000000000
ffffff777f777fffffffffffffffffffffffffffffffffff00000000000000000000000000000000000000000000000000000000000000000000000000000000
fffffff77777ffffffffffffffffffffffffffffffffffff00000000000000000000000000000000000000000000000000000000000000000000000000000000
__map__
0101010101010101010101010101010100000000000000000000000000000000000000000000000000000000000000000000000000000000000000000000000000000000000000000000000000000000000000000000000000000000000000000000000000000000000000000000000000000000000000000000000000000000
0101010101010101010101010101010100000000000003000000000000000300000000000000000000000000000000000000000000000000000000000000000000000000000000000000000000000000000000000000000000000000000000000000000000000000000000000000000000000000000000000000000000000000
0101010101010101010101010101010100000000000000000000000000000000000003000000000000020000000000000000000000000000000000000000000000000000000000000000000000000000000000000000000000000000000000000000000000000000000000000000000000000000000000000000000000000000
0101010101010101010101010101010100000000000000000000000000000000000000000000000000000000000000000000000000000000000000000000000000000000000000000000000000000000000000000000000000000000000000000000000000000000000000000000000000000000000000000000000000000000
0101010101010101010101010101010100000000000000000000000000000000000000000000000000000000000000000000000000000000000000000000000000000000000000000000000000000000000000000000000000000000000000000000000000000000000000000000000000000000000000000000000000000000
0101010101010101010101010101010100000000000000000000030000000000000000000000000000000000000000000000000000000000000000000000000000000000000000000000000000000000000000000000000000000000000000000000000000000000000000000000000000000000000000000000000000000000
0101010101010101010101010101010100000000000002000000000000000000000000000000000003000000000003000000000000000000000000000000000000000000000000000000000000000000000000000000000000000000000000000000000000000000000000000000000000000000000000000000000000000000
0101010101010101010101010101010100000000000000000000000000000000000000000000000000000000000000000000000000000000000000000000000000000000000000000000000000000000000000000000000000000000000000000000000000000000000000000000000000000000000000000000000000000000
0101010101010101010101010101010100000000000000000000000000000000000000000000000000000000000000000000000000000000000000000000000000000000000000000000000000000000000000000000000000000000000000000000000000000000000000000000000000000000000000000000000000000000
0101010101010101010101010101010100000200000000000000000000000000000003000000000000000000000000000000000000000000000000000000000000000000000000000000000000000000000000000000000000000000000000000000000000000000000000000000000000000000000000000000000000000000
0101010101010101010101010101010100000000000000000000000000000000000000000000000000030000000000000000000000000000000000000000000000000000000000000000000000000000000000000000000000000000000000000000000000000000000000000000000000000000000000000000000000000000
0101010101010101010101010101010100000000000000000002000000000000000000000000000000000000000000000000000000000000000000000000000000000000000000000000000000000000000000000000000000000000000000000000000000000000000000000000000000000000000000000000000000000000
0101010101010101010101010101010100000000000000000000000000000000000000000000000000000000000000000000000000000000000000000000000000000000000000000000000000000000000000000000000000000000000000000000000000000000000000000000000000000000000000000000000000000000
0101010101010101010101010101010100000000000000000000000000000000000000000000000000000000000200000000000000000000000000000000000000000000000000000000000000000000000000000000000000000000000000000000000000000000000000000000000000000000000000000000000000000000
0101010101010101010101010101010100000000000200000000000000000200000000000002000000000000000000000000000000000000000000000000000000000000000000000000000000000000000000000000000000000000000000000000000000000000000000000000000000000000000000000000000000000000
0101010101010101010101010101010100000000000000000000000000000000000000000000000000000000000000000000000000000000000000000000000000000000000000000000000000000000000000000000000000000000000000000000000000000000000000000000000000000000000000000000000000000000
0000000000000000000000000000000000000000000000000000000000000000000000000000000000000000000000000000000000000000000000000000000000000000000000000000000000000000000000000000000000000000000000000000000000000000000000000000000000000000000000000000000000000000
0000000000000000000000000000000000000000000000000000000000000000000000000000000000000000000000000000000000000000000000000000000000000000000000000000000000000000000000000000000000000000000000000000000000000000000000000000000000000000000000000000000000000000
000010111213101110111200100c000000000000000000000000000000000000000000000000000000000000000000000000000000000000000000000000000000000000000000000000000000000000000000000000000000000000000000000000000000000000000000000000000000000000000000000000000000000000
0000404142424041404142004344000000000000000000000000000000000000000000000000000000000000000000000000000000000000000000000000000000000000000000000000000000000000000000000000000000000000000000000000000000000000000000000000000000000000000000000000000000000000
00004748494847484748470c470c000000000000000000000000000000000000000000000000000000000000000000000000000000000000000000000000000000000000000000000000000000000000000000000000000000000000000000000000000000000000000000000000000000000000000000000000000000000000
0000101110110d0e0d0e1200100c000000000000000000000000000000000000000000000000000000000000000000000000000000000000000000000000000000000000000000000000000000000000000000000000000000000000000000000000000000000000000000000000000000000000000000000000000000000000
0000404145460f2f0f2f42004344000000000000000000000000000000000000000000000000000000000000000000000000000000000000000000000000000000000000000000000000000000000000000000000000000000000000000000000000000000000000000000000000000000000000000000000000000000000000
000047484a4a1f3f1f3f470c470c000000000000000000000000000000000000000000000000000000000000000000000000000000000000000000000000000000000000000000000000000000000000000000000000000000000000000000000000000000000000000000000000000000000000000000000000000000000000
0000000000000000000000000000000000000000000000000000000000000000000000000000000000000000000000000000000000000000000000000000000000000000000000000000000000000000000000000000000000000000000000000000000000000000000000000000000000000000000000000000000000000000
000000000000000000000000000000000000000000000000000000001c1d1e00000000000000000000000000000000000000000000000000000000000000000000000000000000000000000000000000000000000000000000000000000000000000000000000000000000000000000000000000000000000000000000000000
000000000000000000000000000000000000000000000000000000002c2d2e00000024250000000000000000000000000000000000000000000000000000000000000000000000000000000000000000000000000000000000000000000000000000000000000000000000000000000000000000000000000000000000000000
000000000000000000000000000000000000000000000000000000003c3d3e00000034350000000000000000000000000000000000000000000000000000000000000000000000000000000000000000000000000000000000000000000000000000000000000000000000000000000000000000000000000000000000000000
